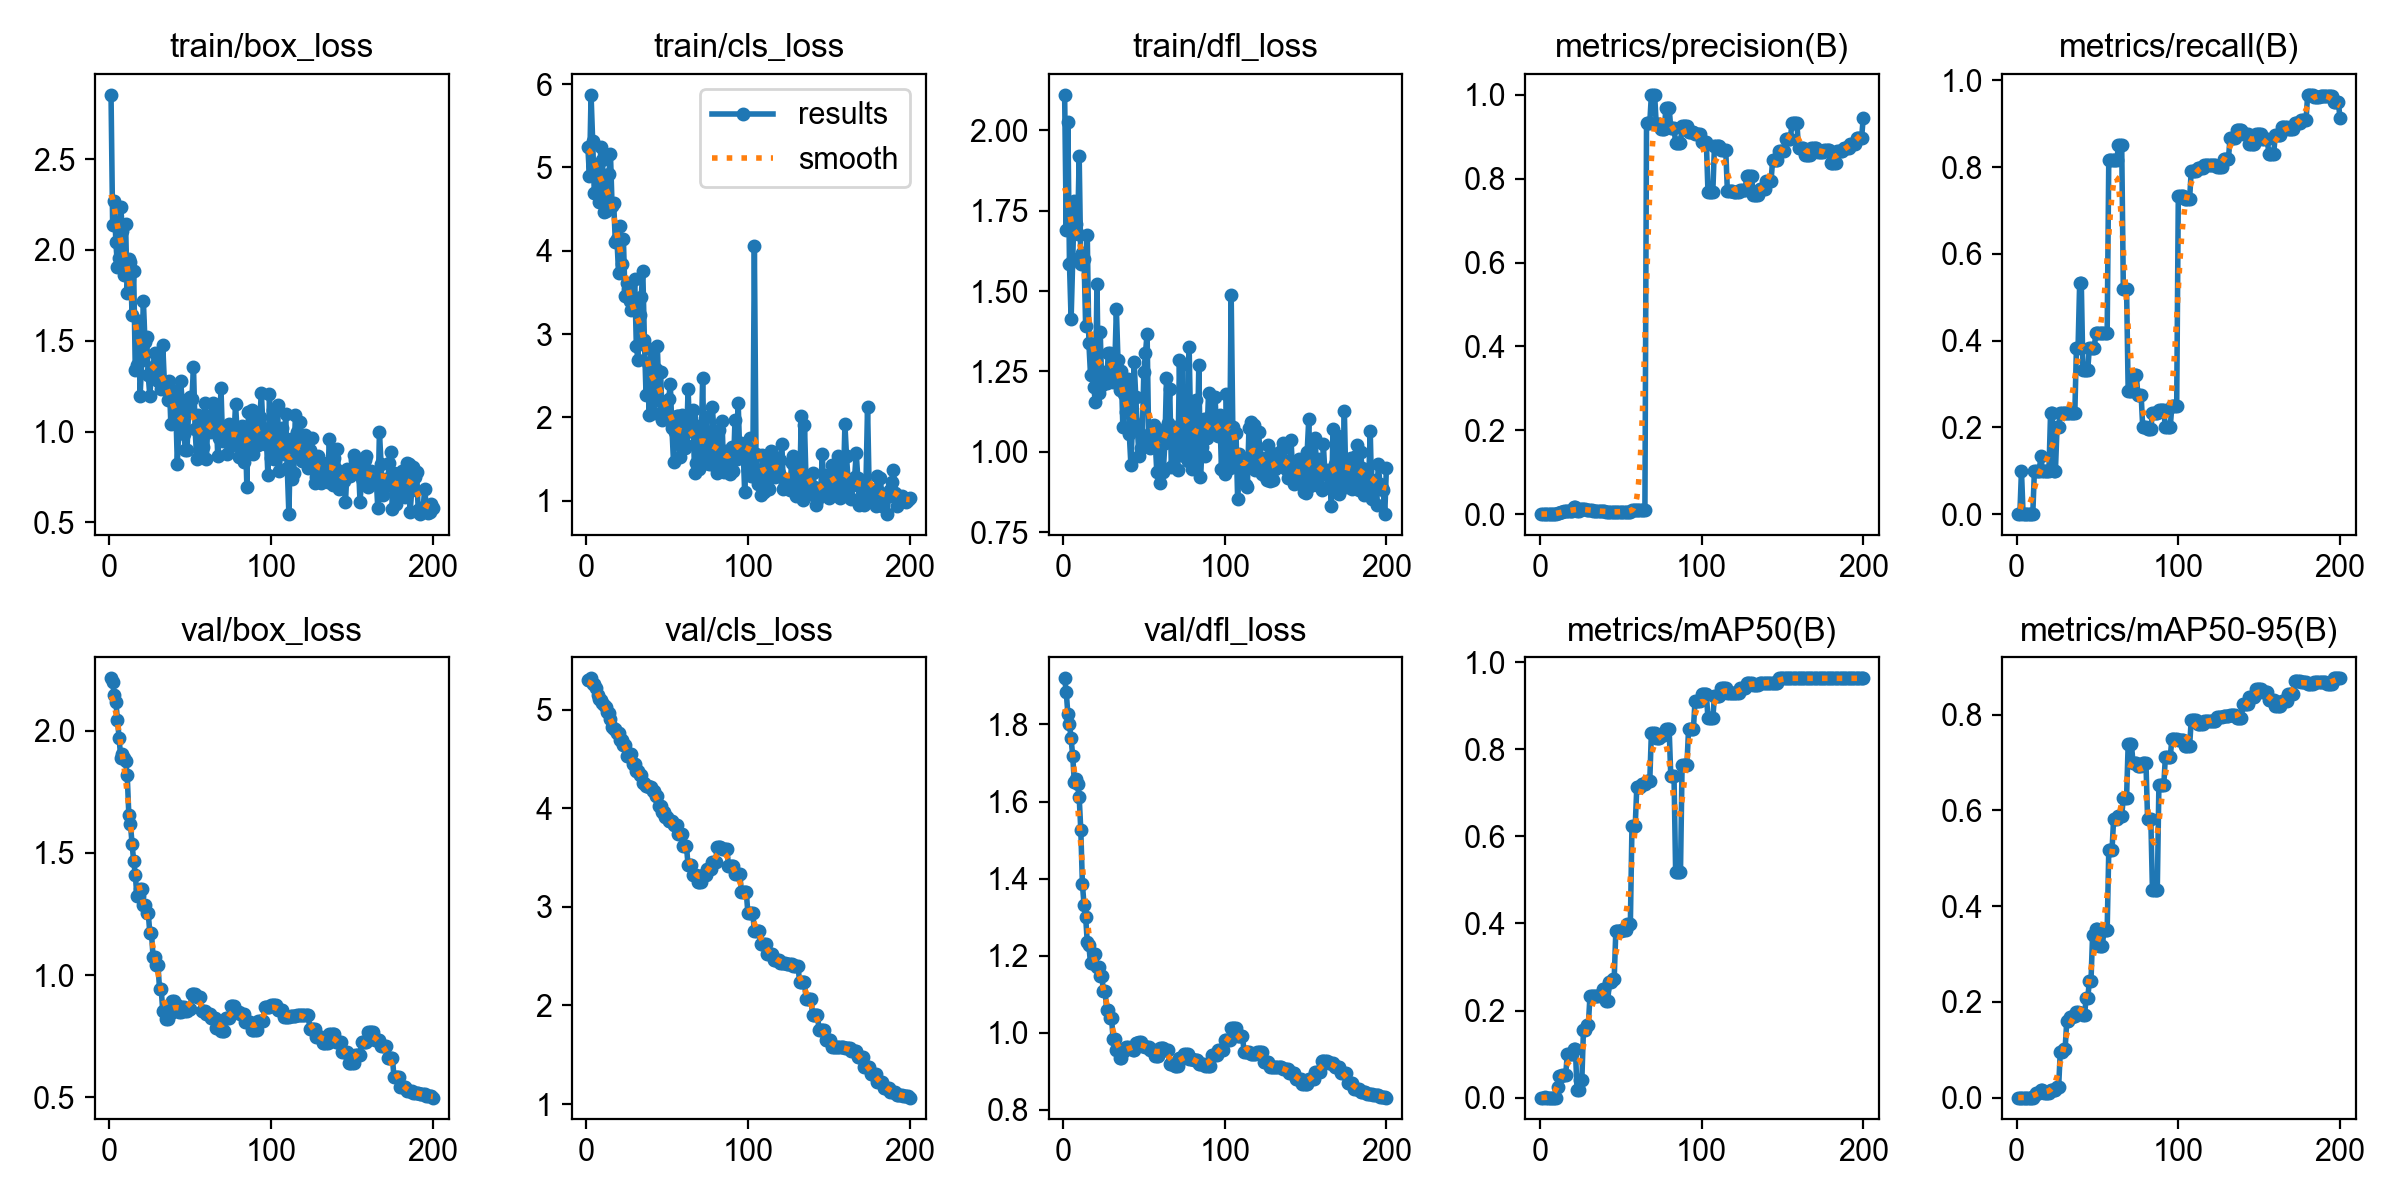

The file beside this chart, header and first rows:
epoch, time, train/box_loss, train/cls_loss, train/dfl_loss, metrics/precision(B), metrics/recall(B), metrics/mAP50(B), metrics/mAP50-95(B), val/box_loss, val/cls_loss, val/dfl_loss, lr/pg0, lr/pg1, lr/pg2
1, 1.075, 2.854, 5.248, 2.11, 0, 0, 0, 0, 2.214, 5.297, 1.92, 0, 0, 0
2, 2.174, 2.137, 4.897, 1.691, 0, 0, 0, 0, 2.198, 5.299, 1.884, 9.045e-06, 9.045e-06, 9.045e-06
3, 3.287, 2.268, 5.872, 2.026, 0.00075, 0.1, 0.00067, 7e-05, 2.144, 5.317, 1.827, 1.8e-05, 1.8e-05, 1.8e-05
4, 4.292, 2.043, 5.314, 1.583, 0, 0, 0, 0, 2.116, 5.261, 1.8, 2.6865e-05, 2.6865e-05, 2.6865e-05
5, 5.416, 1.907, 4.696, 1.412, 0, 0, 0, 0, 2.042, 5.262, 1.764, 3.56401e-05, 3.56401e-05, 3.56401e-05
6, 6.437, 1.956, 4.926, 1.599, 0, 0, 0, 0, 1.97, 5.218, 1.718, 4.43251e-05, 4.43251e-05, 4.43251e-05
7, 7.497, 2.239, 4.978, 1.78, 0, 0, 0, 0, 1.89, 5.153, 1.651, 5.29202e-05, 5.29202e-05, 5.29202e-05
8, 8.564, 2.107, 4.579, 1.708, 0, 0, 0, 0, 1.903, 5.107, 1.658, 6.14252e-05, 6.14252e-05, 6.14252e-05
9, 9.556, 1.864, 5.247, 1.677, 0, 0, 0, 0, 1.889, 5.097, 1.644, 6.98403e-05, 6.98403e-05, 6.98403e-05
10, 10.57, 2.145, 5.087, 1.919, 0, 0, 0, 0, 1.874, 5.069, 1.611, 7.81654e-05, 7.81654e-05, 7.81654e-05
11, 11.57, 1.764, 4.469, 1.584, 0.0019, 0.1, 0.02524, 0.00252, 1.82, 5.043, 1.526, 8.64005e-05, 8.64005e-05, 8.64005e-05
12, 12.71, 1.949, 4.475, 1.618, 0.00286, 0.1, 0.05023, 0.01005, 1.657, 5.028, 1.385, 9.45455e-05, 9.45455e-05, 9.45455e-05
13, 13.71, 1.932, 4.569, 1.6, 0.00417, 0.1, 0.05056, 0.01011, 1.619, 4.976, 1.333, 0.0001026, 0.0001026, 0.0001026
14, 14.7, 1.644, 4.919, 1.39, 0.00571, 0.1, 0.05096, 0.01019, 1.537, 4.964, 1.301, 0.0001106, 0.0001106, 0.0001106
15, 15.88, 1.884, 5.158, 1.675, 0.00726, 0.1333, 0.05159, 0.0154, 1.467, 4.908, 1.234, 0.0001184, 0.0001184, 0.0001184
16, 16.89, 1.341, 4.534, 1.338, 0.0069, 0.1, 0.05126, 0.01538, 1.411, 4.825, 1.227, 0.0001262, 0.0001262, 0.0001262
17, 17.98, 1.364, 4.57, 1.24, 0.0069, 0.1, 0.1008, 0.01008, 1.324, 4.801, 1.18, 0.0001339, 0.0001339, 0.0001339
18, 19.01, 1.61, 4.108, 1.334, 0.0069, 0.1, 0.1008, 0.01008, 1.324, 4.801, 1.18, 0.0001415, 0.0001415, 0.0001415
19, 20.01, 1.198, 4.147, 1.201, 0.00714, 0.1, 0.1008, 0.01008, 1.352, 4.761, 1.205, 0.000149, 0.000149, 0.000149
20, 21.05, 1.392, 3.729, 1.155, 0.00714, 0.1, 0.1008, 0.01008, 1.352, 4.761, 1.205, 0.0001565, 0.0001565, 0.0001565
21, 22.11, 1.721, 4.292, 1.521, 0.01656, 0.2333, 0.1121, 0.01614, 1.287, 4.689, 1.171, 0.0001638, 0.0001638, 0.0001638
22, 23.15, 1.493, 3.842, 1.182, 0.01656, 0.2333, 0.1121, 0.01614, 1.287, 4.689, 1.171, 0.000171, 0.000171, 0.000171
23, 24.2, 1.519, 4.137, 1.373, 0.008, 0.1, 0.01854, 0.01483, 1.255, 4.64, 1.146, 0.0001782, 0.0001782, 0.0001782
24, 25.23, 1.311, 3.455, 1.207, 0.008, 0.1, 0.01854, 0.01483, 1.255, 4.64, 1.146, 0.0001853, 0.0001853, 0.0001853
25, 26.38, 1.196, 3.612, 1.221, 0.0125, 0.2, 0.04142, 0.02258, 1.173, 4.534, 1.109, 0.0001922, 0.0001922, 0.0001922
26, 27.48, 1.336, 3.543, 1.249, 0.0125, 0.2, 0.04142, 0.02258, 1.173, 4.534, 1.109, 0.0001991, 0.0001991, 0.0001991
27, 28.54, 1.355, 3.392, 1.215, 0.01204, 0.2333, 0.1559, 0.09595, 1.076, 4.547, 1.059, 0.0002059, 0.0002059, 0.0002059
28, 29.56, 1.434, 3.291, 1.308, 0.01204, 0.2333, 0.1559, 0.09595, 1.076, 4.547, 1.059, 0.0002126, 0.0002126, 0.0002126
29, 30.73, 1.427, 3.3, 1.307, 0.01017, 0.2333, 0.1658, 0.1016, 1.043, 4.449, 1.039, 0.0002192, 0.0002192, 0.0002192
30, 31.72, 1.281, 3.657, 1.245, 0.01017, 0.2333, 0.1658, 0.1016, 1.043, 4.449, 1.039, 0.0002258, 0.0002258, 0.0002258
31, 32.78, 1.273, 2.855, 1.217, 0.00868, 0.2333, 0.2323, 0.1593, 0.9453, 4.377, 0.9835, 0.0002322, 0.0002322, 0.0002322
32, 33.73, 1.235, 2.692, 1.263, 0.00868, 0.2333, 0.2323, 0.1593, 0.9453, 4.377, 0.9835, 0.0002385, 0.0002385, 0.0002385
33, 34.74, 1.475, 3.229, 1.445, 0.0076, 0.2333, 0.2323, 0.1693, 0.854, 4.334, 0.9556, 0.0002448, 0.0002448, 0.0002448
34, 35.75, 1.269, 3.445, 1.285, 0.0076, 0.2333, 0.2323, 0.1693, 0.854, 4.334, 0.9556, 0.000251, 0.000251, 0.000251
35, 36.76, 1.261, 3.754, 1.191, 0.00646, 0.2333, 0.2324, 0.1694, 0.8203, 4.257, 0.9353, 0.000257, 0.000257, 0.000257
36, 37.86, 1.177, 2.923, 1.252, 0.00646, 0.2333, 0.2324, 0.1694, 0.8203, 4.257, 0.9353, 0.000263, 0.000263, 0.000263
37, 38.95, 1.28, 2.266, 1.078, 0.00735, 0.3833, 0.236, 0.179, 0.845, 4.229, 0.9524, 0.0002689, 0.0002689, 0.0002689
38, 39.89, 1.04, 2.652, 1.18, 0.00735, 0.3833, 0.236, 0.179, 0.845, 4.229, 0.9524, 0.0002747, 0.0002747, 0.0002747
39, 40.9, 1.231, 2.033, 1.123, 0.00714, 0.5333, 0.2499, 0.1758, 0.8942, 4.218, 0.9634, 0.0002804, 0.0002804, 0.0002804
40, 41.88, 1.182, 2.817, 1.228, 0.00714, 0.5333, 0.2499, 0.1758, 0.8942, 4.218, 0.9634, 0.0002861, 0.0002861, 0.0002861
41, 42.87, 1.148, 2.405, 1.055, 0.00545, 0.3333, 0.2215, 0.1718, 0.879, 4.17, 0.9609, 0.0002916, 0.0002916, 0.0002916
42, 43.86, 0.823, 2.057, 0.9577, 0.00545, 0.3333, 0.2215, 0.1718, 0.879, 4.17, 0.9609, 0.0002971, 0.0002971, 0.0002971
43, 44.85, 1.032, 2.577, 1.097, 0.00515, 0.3333, 0.2655, 0.2074, 0.8483, 4.122, 0.9554, 0.0003024, 0.0003024, 0.0003024
44, 45.85, 1.28, 2.862, 1.278, 0.00515, 0.3333, 0.2655, 0.2074, 0.8483, 4.122, 0.9554, 0.0003077, 0.0003077, 0.0003077
45, 46.86, 1.172, 2.212, 1.17, 0.00558, 0.3833, 0.2729, 0.2435, 0.8676, 4.02, 0.9738, 0.0003128, 0.0003128, 0.0003128
46, 48.05, 0.9874, 2.545, 1.07, 0.00558, 0.3833, 0.2729, 0.2435, 0.8676, 4.02, 0.9738, 0.0003179, 0.0003179, 0.0003179
47, 49.03, 0.9007, 1.974, 0.9872, 0.00502, 0.3833, 0.3819, 0.3403, 0.8515, 3.963, 0.9754, 0.0003229, 0.0003229, 0.0003229
48, 50.02, 0.9, 2.117, 1.011, 0.00502, 0.3833, 0.3819, 0.3403, 0.8515, 3.963, 0.9754, 0.0003278, 0.0003278, 0.0003278
49, 51.04, 1.118, 2.093, 1.053, 0.00614, 0.4167, 0.383, 0.3512, 0.8634, 3.912, 0.9655, 0.0003326, 0.0003326, 0.0003326
50, 52.03, 1.193, 2.04, 1.249, 0.00614, 0.4167, 0.383, 0.3512, 0.8634, 3.912, 0.9655, 0.0003374, 0.0003374, 0.0003374
51, 53.04, 1.18, 2.225, 1.306, 0.00609, 0.4167, 0.385, 0.3161, 0.9237, 3.871, 0.9632, 0.000342, 0.000342, 0.000342
52, 54.04, 1.355, 2.399, 1.368, 0.00609, 0.4167, 0.385, 0.3161, 0.9237, 3.871, 0.9632, 0.0003466, 0.0003466, 0.0003466
53, 55.06, 1.012, 1.872, 1.035, 0.00609, 0.4167, 0.385, 0.3161, 0.9237, 3.871, 0.9632, 0.000351, 0.000351, 0.000351
54, 56.05, 0.8486, 1.46, 1.012, 0.0058, 0.4167, 0.3992, 0.349, 0.9111, 3.834, 0.9545, 0.0003554, 0.0003554, 0.0003554
55, 57.02, 1.093, 1.825, 1.069, 0.0058, 0.4167, 0.3992, 0.349, 0.9111, 3.834, 0.9545, 0.0003597, 0.0003597, 0.0003597
56, 58.09, 0.882, 2.015, 1.084, 0.0058, 0.4167, 0.3992, 0.349, 0.9111, 3.834, 0.9545, 0.0003638, 0.0003638, 0.0003638
57, 59.05, 0.9186, 2.02, 1.037, 0.00941, 0.8167, 0.6241, 0.5166, 0.855, 3.737, 0.9408, 0.0003679, 0.0003679, 0.0003679
58, 60.08, 0.9165, 1.523, 0.9372, 0.00941, 0.8167, 0.6241, 0.5166, 0.855, 3.737, 0.9408, 0.0003719, 0.0003719, 0.0003719
59, 61.18, 1.16, 2.033, 1.034, 0.00941, 0.8167, 0.6241, 0.5166, 0.855, 3.737, 0.9408, 0.0003759, 0.0003759, 0.0003759
60, 62.21, 0.8496, 1.766, 0.9031, 0.0098, 0.8167, 0.7145, 0.5815, 0.8392, 3.615, 0.9603, 0.0003797, 0.0003797, 0.0003797
... 140 more rows
